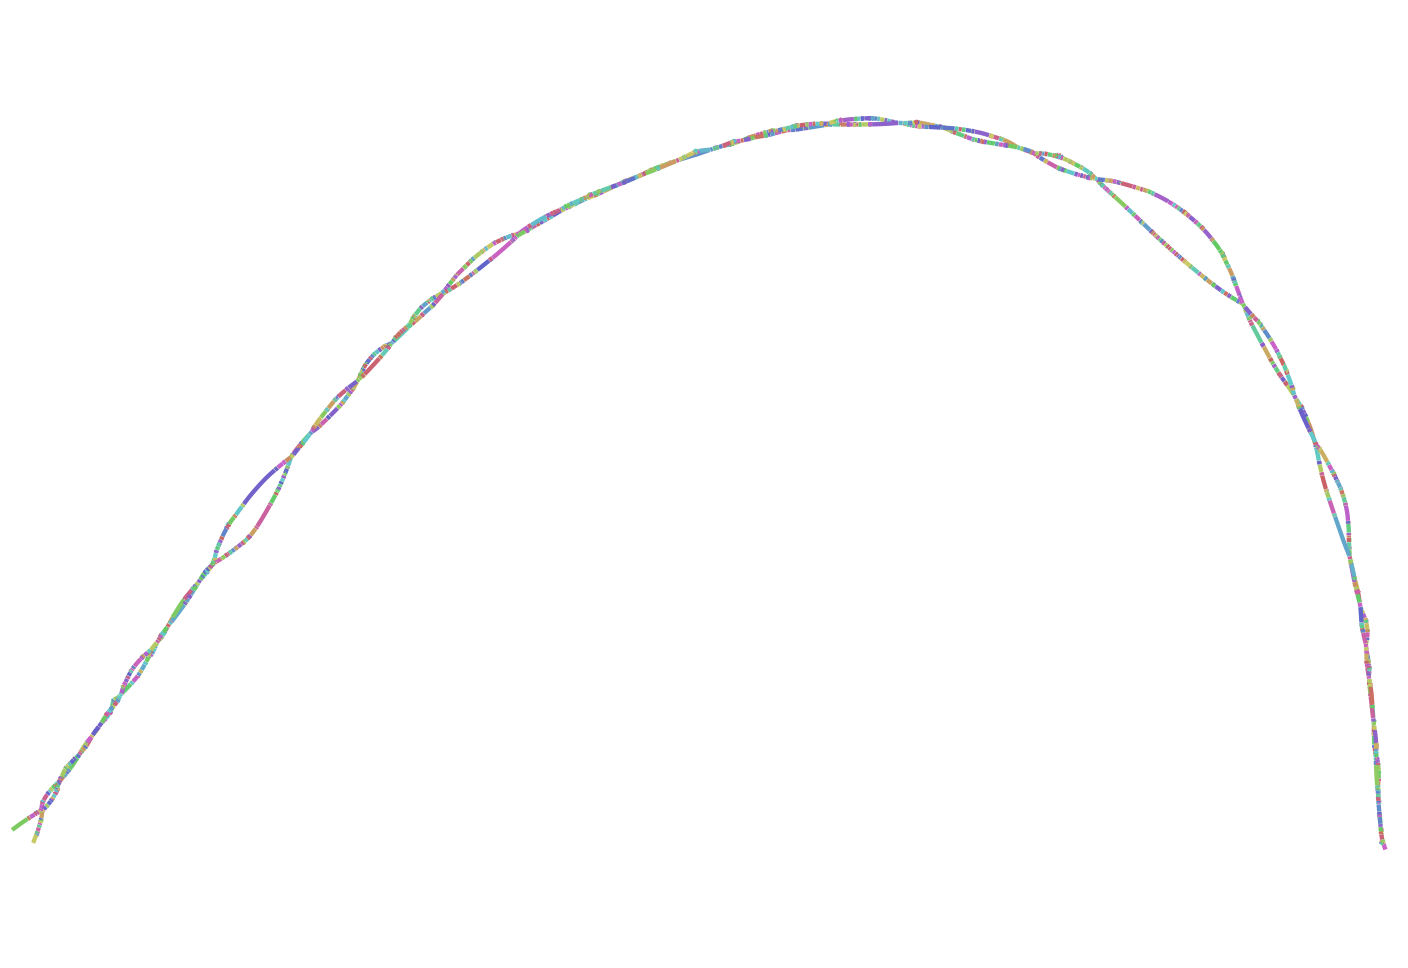

The data file committed next to this chart (first rows):
Node_Label, Sequence
k_0, AAGGTAGTAGAACCAGCC
k_4, GGTAGTAGAACCAGCCTTGGCATACCTCCCCTATGCTACC…
k_156, AGCGTAGTCATACTTAGTACCACAATA
k_178, ACTTAGTACCACAATATACAAA
k_190, TACCACAATATACAAAACTTACCTCTC
k_212, ACAAAACTTACCTCTCAATAAGGAAGGGAAAAAGTGATGG…
k_316, GGGGATCAGTGCAGCAATGGAGATTCTGTCTCA
k_350, TGGAGATTCTGTCTCAGAACCCGGTGTCGGTAGGTATATC…
k_440, TGCTGGGGGTGGGGGCAATTGCCGCGCACAA
k_536, ACTAAAAATCTCTGCTGTACATGG
k_552, TCTCTGCTGTACATGGCAC
k_558, CTGCTGTACATGGCACATGGAG
k_570, TACATGGCACATGGAGTT
k_574, CATGGCACATGGAGTTGATCACAAATGAACTTTTATA
k_616, CAAATGAACTTTTATACAAAAC
k_628, AACTTTTATACAAAACATACAAACA
k_646, ACAAAACATACAAACAAA
k_650, AAAACATACAAACAAAAACCC
k_660, ATACAAACAAAAACCCA
k_662, TACAAACAAAAACCCACTGGAGTGGAG
k_684, ACCCACTGGAGTGGAGGAACCAGTATACGACCAAGCTGGT…
k_1126, TCCAGAGACAGCCAGTGTGATTTACTTGGTTCT
k_1160, TGATTTACTTGGTTCTTCATTTCTCTATCCCACAAGCACA…
k_1244, CGGATATACAAGATTGTGACAAAAACCAACTAA
k_1278, GACAAAAACCAACTAAACCTCACCGTAGAACTCACAACAG…
k_1422, GTTTAACATCTTCAACAAGGTGAGGAAGGAATGGGATC
k_1466, AGGAAGGAATGGGATCTGTTCAATGAACCAGTAGCTGTGA…
k_1574, GCTTGGGACACCCAAGTAACTAGTAGAGATCTA
k_1608, AACTAGTAGAGATCTACGGCTTATTGGTGAAATTCAAAAA…
k_1826, ATAACGGCAGATGGTGA
k_1828, TAACGGCAGATGGTGAGGTA
k_1836, GGCAGATGGTGAGGTATAC
k_1842, AGATGGTGAGGTATACATAAGAAATGGA
k_1866, ATACATAAGAAATGGACA
k_1870, ACATAAGAAATGGACAAAG
k_1878, TTATACTTATATTCCACATCATAGTGATGCACC
k_1912, ATCATAGTGATGCACCCACTAAAATCGGTGA
k_1942, CCACTAAAATCGGTGACGGTAATACTGCTGATG
k_1976, GGTAATACTGCTGATGGT
k_1980, TAATACTGCTGATGGTTGGAGGGATGGCAAAGG
k_2014, GGAGGGATGGCAAAGGCTGAACCAGGTGCCCAGG
k_2050, GAACCAGGTGCCCAGGGGTACCTAGAGCAGGTA
k_2084, GTACCTAGAGCAGGTAGACCTCAGTTTC
k_2108, GGTAGACCTCAGTTTCACGATGATTACGATCAT
k_2142, CGATGATTACGATCATCGTAGTAGGTC
k_2164, ATCATCGTAGTAGGTCTGGTTATAGCCAGGC
k_2194, CTGGTTATAGCCAGGCGT
k_2198, GGTTATAGCCAGGCGTGACCCCACTGTGGTG
k_2228, TGACCCCACTGTGGTGCC
k_2232, ACCCCACTGTGGTGCCACTAGTCACAATAGTAG
k_2266, CTAGTCACAATAGTAGCGGCATTGAAGATCACG
k_2300, GGCATTGAAGATCACGGGACTAG
k_2314, AAGATCACGGGACTAGGCTTT
k_2324, CACGGGACTAGGCTTTGGGCCCGGAGTG
k_2470, CAGACAATTGGCAACCC
k_2472, AGACAATTGGCAACCCCTTGAGGCTCATATATCACC
k_2512, AGGCTCATATATCACCTGTATGGGGTTTACT
k_2542, CTGTATGGGGTTTACTAT
k_2546, GTATGGGGTTTACTATAAAGGCTGGGAAGCAAAA
k_2582, AGGCTGGGAAGCAAAAGAGCTATCCGAGAGGAC
... 1,433 more rows
